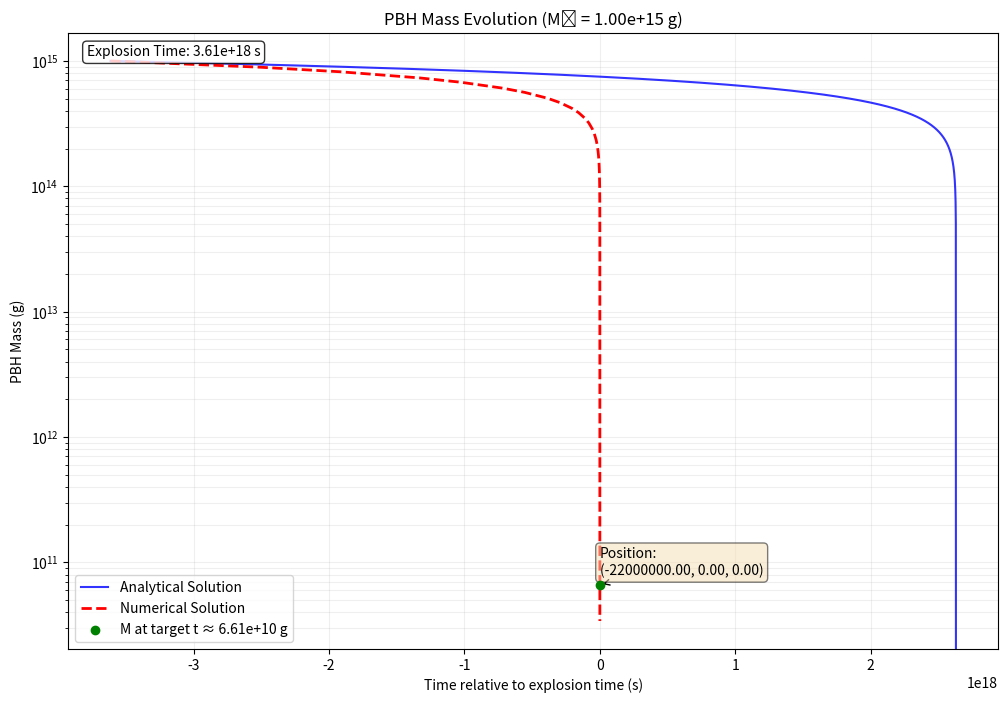

The script that saved this image:
import numpy as np
import matplotlib.pyplot as plt
from scipy.integrate import solve_ivp
import math

age_of_universe = 4.35e17  # in seconds

def joules_to_gev(joules):
    # Constants
    eV_per_joule = 6.242e18  # 1 Joule = 6.242 x 10^18 eV
    gev_per_ev = 1e-9        # 1 GeV = 10^9 eV
    
    # Convert Joules to GeV
    gev = joules * eV_per_joule * gev_per_ev
    
    return gev

def grams_to_gev(grams):
    # Constants
    c = 2.998e8           # Speed of light in m/s
    eV_per_joule = 6.242e18  # 1 Joule = 6.242 x 10^18 eV
    gev_per_ev = 1e-9        # 1 GeV = 10^9 eV
    
    # Convert mass to energy using E = mc²
    energy_joules = grams * (c ** 2)
    
    # Convert energy from Joules to GeV using our previous function
    energy_gev = energy_joules * eV_per_joule * gev_per_ev
    
    return energy_gev

def kelvin_to_gev(temperature_kelvin):
    # Constants
    k_b = 1.380649e-23    # Boltzmann constant in J/K
    eV_per_joule = 6.242e18  # 1 Joule = 6.242 x 10^18 eV
    gev_per_ev = 1e-9        # 1 GeV = 10^9 eV
    
    # Convert temperature to energy using E = k_b * T
    energy_joules = k_b * temperature_kelvin
    
    # Convert to GeV using our previous conversion factors
    energy_gev = energy_joules * eV_per_joule * gev_per_ev
    
    return energy_gev

def bh_temperature_in_GeV(mass_g):
    # Constants
    hbar_eV_s = 6.582e-16  # Reduced Planck constant in eV·s
    c = 3.0e8  # Speed of light in m/s
    G = 6.67e-11  # Gravitational constant in m^3·kg^-1·s^-2
    g_to_kg = 1e-3  # Conversion factor from grams to kilograms
    
    # Convert mass from grams to kilograms
    mass_kg = mass_g * g_to_kg
    
    # MacGibbon's equation (temperature in eV)
    temperature_eV = (hbar_eV_s * c**3) / (8 * math.pi * G * mass_kg)
    
    # Convert eV to GeV (1 GeV = 10^9 eV)
    temperature_GeV = temperature_eV / 1e9
    
    return temperature_GeV

def f(M):
    """
    Calculate f(M) with M in grams
    M_grams: black hole mass in grams
    """
    # in grams from Table I
    beta_masses = {
        'mu': 4.53e14,     # muon
        'd': 1.6e14,       # down quark
        's': 9.6e13,        # strange quark
        'c': 2.56e13,       # charm quark
        'T': 2.68e13,       # tau
        'b': 9.07e12,       # bottom quark
        't': 0.24e12,        # top quark (unobserved at time of paper)
        'g': 1.1e14,         # gluon (effective mass)
        'w': 7.97e11,         # W boson
        'z': 7.01e11,         # Z boson
        'h': 2.25e11          # Higgs boson
    }
    
    # Base constant from the original equation
    base = 1.569
    
    # Detailed calculation following the exact equation
    result = base + 0.569 * (
        np.exp(-M / (beta_masses['mu'])) +
        3 * np.exp(-M / (beta_masses['d'])) +
        3 * np.exp(-M / (beta_masses['s'])) +
        3 * np.exp(-M / (beta_masses['c'])) +
        np.exp(-M / (beta_masses['T'])) +
        3 * np.exp(-M / (beta_masses['b'])) +
        3 * np.exp(-M / (beta_masses['t'])) +
        0.963 * np.exp(-M / (beta_masses['g'])) +
        6 * np.exp(-M / (beta_masses['w'])) +
        3 * np.exp(-M / (beta_masses['z'])) +
        np.exp(-M / (beta_masses['h']))
    )
    
    return result

def Mdot(M):
    return -5.34e25 * f(M) / (M * M)

def solve_Mdot(M0, target_mass=1e9):
    """
    Solve the mass evolution equation using scipy's solve_ivp with adaptive step size.
    
    Args:
        M0 (float): Initial mass at t = 0 in grams
        explosion_time (float): Total integration time in seconds
        dt (float, optional): Maximum time step for integration
    
    Returns:
        times (ndarray): Time steps
        masses (ndarray): Mass values corresponding to each time step
    """
    def dMdt(t, M):
        return Mdot(M[0])
    
    def event_mass_threshold(t, M):
        return M[0] - target_mass
    
    event_mass_threshold.terminal = True  # Stop integration when event occurs
    event_mass_threshold.direction = -1   # Only trigger when crossing from above

    # Set up solver parameters
    rtol = 1e-5
    atol = 1e-5
    
    explosion_time = np.inf

    # Use solve_ivp with adaptive step size
    solution = solve_ivp(
        dMdt,
        t_span=(0, explosion_time),
        y0=[M0],
        method='RK45',
        rtol=rtol,
        atol=atol,
        #max_step=dt if dt is not None else np.inf,
        # [redacted]
        events=event_mass_threshold,
        dense_output=True
    )

    explosion_time = solution.t[-1]
    explosion_mass = solution.y[0][-1]

    print(f"Explosion time: {explosion_time} s")
    print(f"Explosion mass: {explosion_mass} g")

    return solution.t, solution.y[0], explosion_time

def PBHDemo(M0, explosion_coordinate, velocity, boundary_time, target_mass=1e9):
    """
    Simulates and plots the mass evolution from the formation (initial) mass, M0,
    until the mass reaches the target mass. We treat the time when the mass reaches
    the target mass as the explosion time, and set that position as explosion_x. 
    Then, assuming a constant velocity and a linear trajectory, we back out what
    the mass was when the PBH passed through x.
    
    Args:
        explosion_x (float): Explosion position in km
        M0 (float): Initial mass in grams
        x (float): Position in km
        target_mass (float, optional): Target mass for explosion time calculation in grams
        dt (float, optional): Maximum time step for integration
    """
    # Calculate parameters
    vx, vy, vz = velocity
    explosion_x, explosion_y, explosion_z = explosion_coordinate
    
    # Solve using improved method
    times_numerical, masses_numerical, explosion_time = solve_Mdot(M0, target_mass)
    # print("finished solve_Mdot")

    rough_estimate = (M0**3 - target_mass**3) / (16.02e25 * 1.0)
    print(f"Rough estimate: {rough_estimate} s")
    if explosion_time is None:
        print("Could not determine explosion time. Using fallback calculation.")
        explosion_time = rough_estimate
    
    # Shift times by explosion time
    times_numerical_shifted = times_numerical - explosion_time

    def exp_time_points(T, num_points=1000000):
        exp_space = np.exp(np.linspace(0, 5, num_points))
        return T - T * (exp_space - exp_space[0]) / (exp_space[-1] - exp_space[0])
    
    # Analytical solution
    t_analytical = exp_time_points(rough_estimate)

    def MassAnalytical_vectorized(M0, t):
        Mass_cubed = (-16.02e25 * 1.0 * t + np.power(M0, 3))
        Mass = np.cbrt(np.maximum(Mass_cubed, 0))  # Avoid negative masses
        return Mass

    M_analytical = MassAnalytical_vectorized(M0, t_analytical)
    
    # Find the index closest to -boundary_time
    boundary_time_idx = np.abs(times_numerical_shifted - (-boundary_time)).argmin()
    mass_at_negative_boundary_time = masses_numerical[boundary_time_idx]
    
    # Calculate position at -boundary_time
    time_to_boundary = -boundary_time
    displacement_x = time_to_boundary * vx
    displacement_y = time_to_boundary * vy
    displacement_z = time_to_boundary * vz
    position_x = explosion_x + displacement_x
    position_y = explosion_y + displacement_y
    position_z = explosion_z + displacement_z
    position = (position_x, position_y, position_z)

    plot = True
    if plot:  # enable/disable plotting
        # Create the plot with logarithmic scales
        plt.figure(figsize=(12, 8))
        
        # Plot analytical solution in blue
        plt.plot(t_analytical - explosion_time, M_analytical, 'b-', label='Analytical Solution', alpha=0.8)

        # Plot numerical solution
        plt.semilogy(times_numerical_shifted, masses_numerical, 'r--', label='Numerical Solution', linewidth=2)
        
        # Highlight M(-boundary_time)
        plt.scatter(-boundary_time, mass_at_negative_boundary_time, color='green', label=f"M at target t ≈ {mass_at_negative_boundary_time:.2e} g" , zorder=5)
        
        plt.annotate(
            f"Position:\n({position_x:.2f}, {position_y:.2f}, {position_z:.2f})",
            xy=(-boundary_time, mass_at_negative_boundary_time),
            xytext=(-boundary_time * 0.8, mass_at_negative_boundary_time * 1.2),
            arrowprops=dict(facecolor='black', arrowstyle="->"),
            fontsize=10,
            bbox=dict(boxstyle="round", facecolor="wheat", alpha=0.5)
        )

        # Customize the plot
        plt.xlabel("Time relative to explosion time (s)")
        plt.ylabel("PBH Mass (g)")
        plt.title(f"PBH Mass Evolution (M₀ = {M0:.2e} g)")
        plt.grid(True, which="both", ls="-", alpha=0.2)
        plt.legend()
        
        # Add some key information as text
        # info_text = f"Explosion Time: {explosion_time:.2e} s"
        info_text = f"Explosion Time: {explosion_time:.2e} s"
        plt.text(0.02, 0.98, info_text, transform=plt.gca().transAxes,
                verticalalignment='top', bbox=dict(boxstyle='round', facecolor='white', alpha=0.8))
        
        plt.show()
    
    return times_numerical_shifted, masses_numerical, mass_at_negative_boundary_time, position

# Example usage with custom target mass
times_shifted, masses, M_at_negative_boundary, position = PBHDemo(
    M0=1e15, 
    explosion_coordinate=(0, 0, 0), 
    velocity=(220, 0, 0), 
    boundary_time=100000, 
    target_mass=1e9
)

print(f"The PBH has mass of {M_at_negative_boundary} g with position {position} km at target time before the explosion.")
